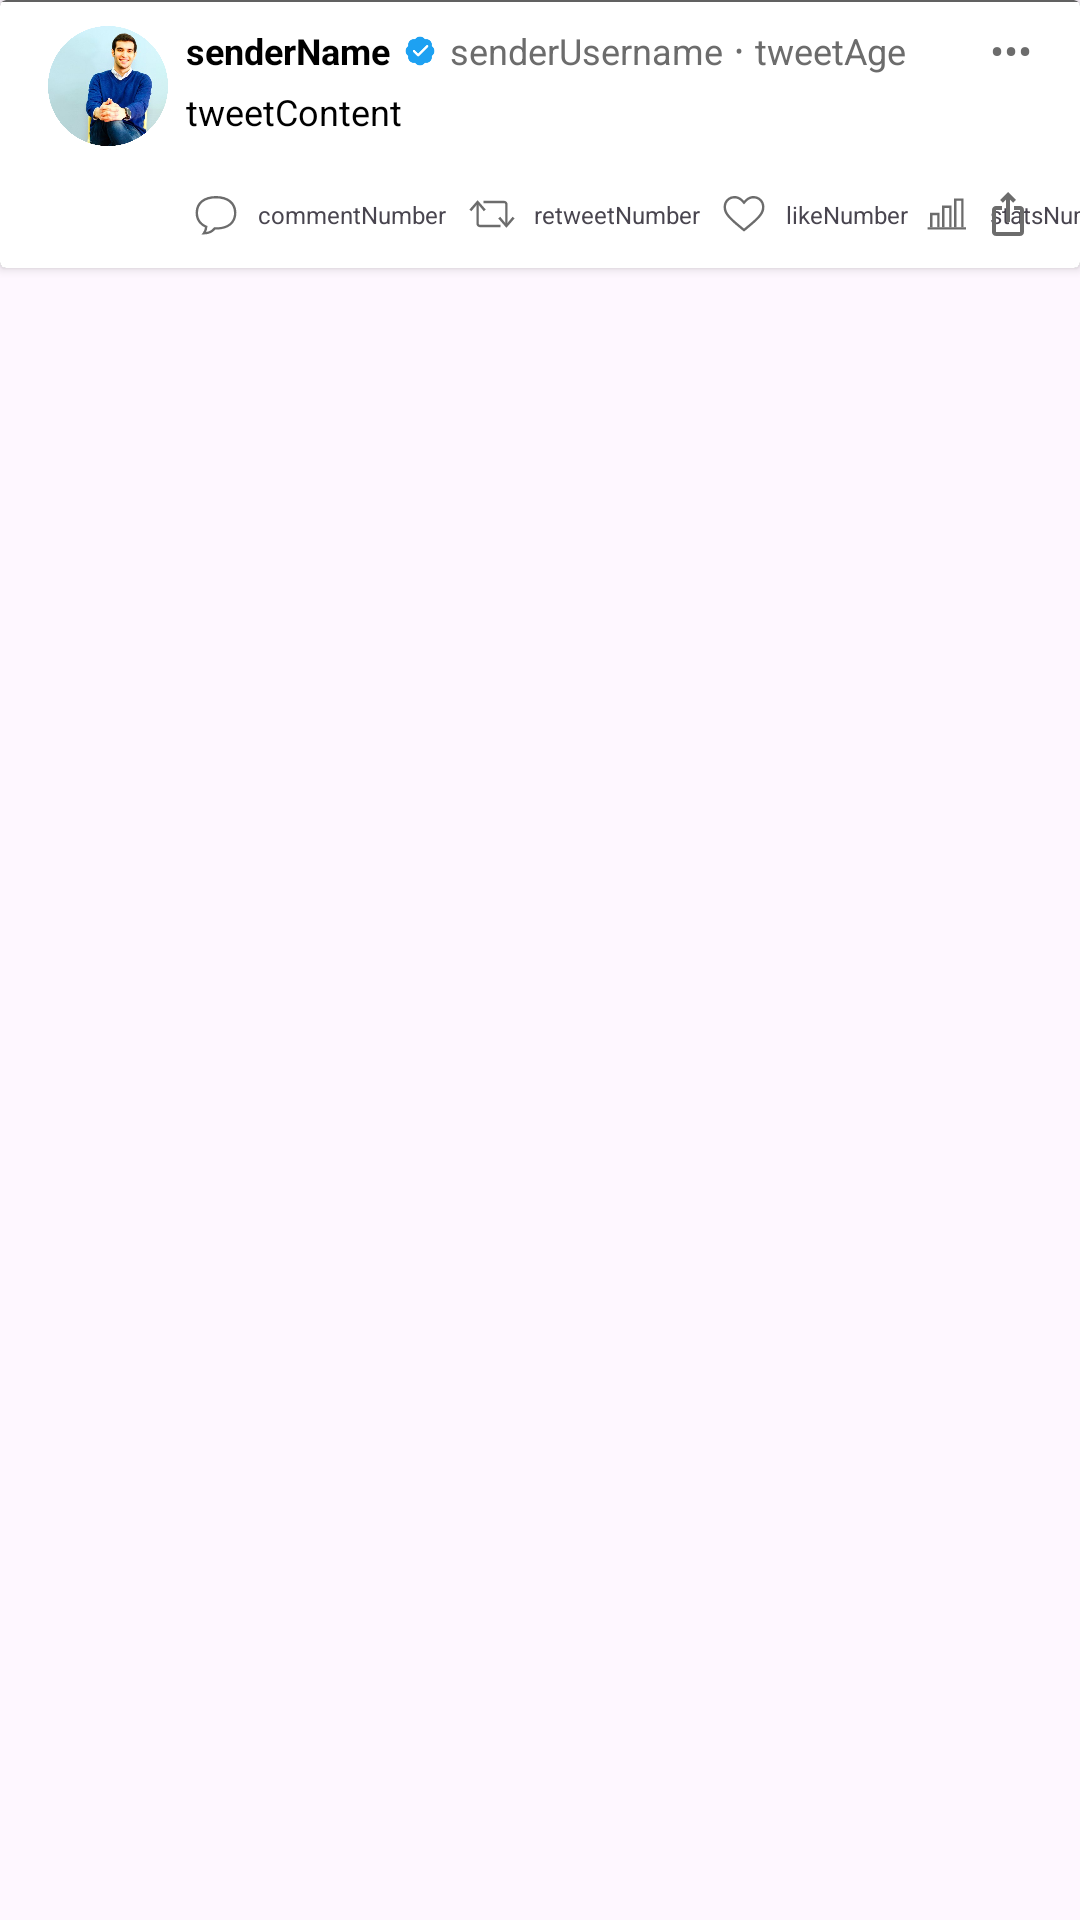

Write the Android layout XML for this screen, with the resource values it uses.
<!-- AndroidManifest.xml: application theme Theme.EfeCavusogluHomework5 -->
<!-- res/layout/card_design.xml -->
<?xml version="1.0" encoding="utf-8"?>
<LinearLayout xmlns:android="http://schemas.android.com/apk/res/android"
    xmlns:app="http://schemas.android.com/apk/res-auto"
    xmlns:tools="http://schemas.android.com/tools"
    android:layout_width="match_parent"
    android:layout_height="wrap_content"
    android:orientation="vertical">

    <androidx.cardview.widget.CardView
        android:id="@+id/tweetCard"
        android:layout_width="match_parent"
        android:layout_height="wrap_content"
        app:cardBackgroundColor="@color/topMenuUnselectedItemColor">

        <androidx.constraintlayout.widget.ConstraintLayout
            android:layout_width="match_parent"
            android:layout_height="match_parent"
            android:layout_marginTop="0.5dp"
            android:background="@color/twitterMainColor"
            tools:layout_editor_absoluteX="0dp"
            tools:layout_editor_absoluteY="-1dp">

            <ImageView
                android:id="@+id/retweetLogo"
                android:layout_width="20dp"
                android:layout_height="20dp"
                android:layout_marginStart="72dp"
                app:layout_constraintBottom_toBottomOf="@+id/commentLogo"
                app:layout_constraintStart_toEndOf="@+id/commentLogo"
                app:layout_constraintTop_toTopOf="@+id/commentLogo"
                app:srcCompat="@drawable/retweetbutton" />

            <TextView
                android:id="@+id/retweetNumber"
                android:layout_width="wrap_content"
                android:layout_height="wrap_content"
                android:layout_marginStart="4dp"
                android:text="retweetNumber"
                android:textSize="8sp"
                app:layout_constraintBottom_toBottomOf="@+id/commentNumber"
                app:layout_constraintStart_toEndOf="@+id/retweetLogo"
                app:layout_constraintTop_toTopOf="@+id/commentNumber"
                app:layout_constraintVertical_bias="1.0" />

            <ImageView
                android:id="@+id/senderPicture"
                android:layout_width="40dp"
                android:layout_height="40dp"
                android:layout_marginStart="16dp"
                android:layout_marginTop="8dp"
                app:layout_constraintStart_toStartOf="parent"
                app:layout_constraintTop_toTopOf="parent"
                app:srcCompat="@drawable/userimg" />

            <TextView
                android:id="@+id/senderName"
                android:layout_width="wrap_content"
                android:layout_height="wrap_content"
                android:layout_marginStart="6dp"
                android:text="senderName"
                android:textColor="@color/textMainColor"
                android:textSize="12sp"
                android:textStyle="bold"
                app:layout_constraintStart_toEndOf="@+id/senderPicture"
                app:layout_constraintTop_toTopOf="@+id/senderPicture" />

            <TextView
                android:id="@+id/tweetContent"
                android:layout_width="0dp"
                android:layout_height="wrap_content"
                android:layout_marginStart="6dp"
                android:layout_marginTop="4dp"
                android:layout_marginEnd="16dp"
                android:ellipsize="none"
                android:scrollHorizontally="false"
                android:text="tweetContent"
                android:textColor="@color/textMainColor"
                android:textSize="12sp"
                app:layout_constraintEnd_toEndOf="parent"
                app:layout_constraintStart_toEndOf="@+id/senderPicture"
                app:layout_constraintTop_toBottomOf="@+id/senderName" />

            <TextView
                android:id="@+id/senderUsername"
                android:layout_width="wrap_content"
                android:layout_height="wrap_content"
                android:layout_marginStart="4dp"
                android:text="senderUsername"
                android:textColor="@color/textSecondaryColor"
                android:textSize="12sp"
                app:layout_constraintBottom_toBottomOf="@+id/senderName"
                app:layout_constraintStart_toEndOf="@+id/blueTick"
                app:layout_constraintTop_toTopOf="@+id/senderName"
                app:layout_constraintVertical_bias="0.25" />

            <TextView
                android:id="@+id/tweetAge"
                android:layout_width="wrap_content"
                android:layout_height="wrap_content"
                android:layout_marginStart="4dp"
                android:text="tweetAge"
                android:textColor="@color/textSecondaryColor"
                android:textSize="12dp"
                app:layout_constraintBottom_toBottomOf="@+id/seperator"
                app:layout_constraintStart_toEndOf="@+id/seperator"
                app:layout_constraintTop_toTopOf="@+id/seperator" />

            <ImageView
                android:id="@+id/blueTick"
                android:layout_width="12dp"
                android:layout_height="12dp"
                android:layout_marginStart="4dp"
                app:layout_constraintBottom_toBottomOf="@+id/senderName"
                app:layout_constraintStart_toEndOf="@+id/senderName"
                app:layout_constraintTop_toTopOf="@+id/senderName"
                app:srcCompat="@drawable/bluetick" />

            <TextView
                android:id="@+id/seperator"
                android:layout_width="wrap_content"
                android:layout_height="wrap_content"
                android:layout_marginStart="4dp"
                android:text="•"
                android:textColor="@color/textSecondaryColor"
                android:textSize="8sp"
                app:layout_constraintBottom_toBottomOf="@+id/senderUsername"
                app:layout_constraintStart_toEndOf="@+id/senderUsername"
                app:layout_constraintTop_toTopOf="@+id/senderUsername" />

            <TextView
                android:id="@+id/menuDots"
                android:layout_width="wrap_content"
                android:layout_height="wrap_content"
                android:layout_marginEnd="16dp"
                android:text="•••"
                android:textColor="@color/textSecondaryColor"
                app:layout_constraintBottom_toBottomOf="@+id/tweetAge"
                app:layout_constraintEnd_toEndOf="parent"
                app:layout_constraintTop_toTopOf="@+id/tweetAge" />

            <ImageView
                android:id="@+id/tweetPhotoContent"
                android:layout_width="0dp"
                android:layout_height="wrap_content"
                android:layout_marginTop="8dp"
                app:layout_constraintEnd_toEndOf="@+id/menuDots"
                app:layout_constraintStart_toStartOf="@+id/tweetContent"
                app:layout_constraintTop_toBottomOf="@+id/tweetContent"
                tools:srcCompat="@drawable/ic_launcher_background" />

            <ImageView
                android:id="@+id/commentLogo"
                android:layout_width="20dp"
                android:layout_height="20dp"
                android:layout_marginTop="8dp"
                android:layout_marginBottom="8dp"
                app:layout_constraintBottom_toBottomOf="parent"
                app:layout_constraintStart_toStartOf="@+id/tweetContent"
                app:layout_constraintTop_toBottomOf="@+id/tweetPhotoContent"
                app:srcCompat="@drawable/replybutton" />

            <TextView
                android:id="@+id/commentNumber"
                android:layout_width="wrap_content"
                android:layout_height="wrap_content"
                android:layout_marginStart="4dp"
                android:text="commentNumber"
                android:textSize="8sp"
                app:layout_constraintBottom_toBottomOf="@+id/commentLogo"
                app:layout_constraintStart_toEndOf="@+id/commentLogo"
                app:layout_constraintTop_toTopOf="@+id/commentLogo" />

            <ImageView
                android:id="@+id/likeLogo"
                android:layout_width="20dp"
                android:layout_height="20dp"
                android:layout_marginStart="64dp"
                app:layout_constraintBottom_toBottomOf="@+id/commentLogo"
                app:layout_constraintStart_toEndOf="@+id/retweetLogo"
                app:layout_constraintTop_toTopOf="@+id/commentLogo"
                app:srcCompat="@drawable/heartbutton" />

            <TextView
                android:id="@+id/likeNumber"
                android:layout_width="wrap_content"
                android:layout_height="wrap_content"
                android:layout_marginStart="4dp"
                android:text="likeNumber"
                android:textSize="8sp"
                app:layout_constraintBottom_toBottomOf="@+id/retweetNumber"
                app:layout_constraintStart_toEndOf="@+id/likeLogo"
                app:layout_constraintTop_toTopOf="@+id/retweetNumber" />

            <ImageView
                android:id="@+id/statsLogo"
                android:layout_width="20dp"
                android:layout_height="20dp"
                android:layout_marginStart="48dp"
                app:layout_constraintBottom_toBottomOf="@+id/commentLogo"
                app:layout_constraintStart_toEndOf="@+id/likeLogo"
                app:layout_constraintTop_toTopOf="@+id/commentLogo"
                app:srcCompat="@drawable/statsbutton" />

            <TextView
                android:id="@+id/statsNumber"
                android:layout_width="wrap_content"
                android:layout_height="wrap_content"
                android:layout_marginStart="4dp"
                android:text="statsNumber"
                android:textSize="8sp"
                app:layout_constraintBottom_toBottomOf="@+id/likeNumber"
                app:layout_constraintStart_toEndOf="@+id/statsLogo"
                app:layout_constraintTop_toTopOf="@+id/likeNumber" />

            <ImageView
                android:id="@+id/shareLogo"
                android:layout_width="16dp"
                android:layout_height="16dp"
                app:layout_constraintBottom_toBottomOf="@+id/commentLogo"
                app:layout_constraintEnd_toEndOf="@+id/menuDots"
                app:layout_constraintTop_toTopOf="@+id/commentLogo"
                app:srcCompat="@drawable/sharebutton" />

        </androidx.constraintlayout.widget.ConstraintLayout>
    </androidx.cardview.widget.CardView>
</LinearLayout>
<!-- resources referenced by this layout -->
<resources>
  <color name="textMainColor">#FF000000</color>
  <color name="textSecondaryColor">#6C6C6C</color>
  <color name="topMenuUnselectedItemColor">#616161</color>
  <color name="twitterMainColor">#FFFFFFFF</color>
  <!-- drawable heartbutton (drawable) -->
  <vector xmlns:android="http://schemas.android.com/apk/res/android"
      android:width="24dp"
      android:height="24dp"
      android:viewportWidth="50"
      android:viewportHeight="50">
      <path
          android:fillColor="#6c6c6c"
          android:pathData="M25 39.7l-.6-.5C11.5 28.7 8 25 8 19c0-5 4-9 9-9 4.1 0 6.4 2.3 8 4.1 1.6-1.8 3.9-4.1 8-4.1 5 0 9 4 9 9 0 6-3.5 9.7-16.4 20.2l-.6.5zM17 12c-3.9 0-7 3.1-7 7 0 5.1 3.2 8.5 15 18.1 11.8-9.6 15-13 15-18.1 0-3.9-3.1-7-7-7-3.5 0-5.4 2.1-6.9 3.8L25 17.1l-1.1-1.3C22.4 14.1 20.5 12 17 12z" />
  </vector>
  <!-- drawable replybutton (drawable) -->
  <vector xmlns:android="http://schemas.android.com/apk/res/android"
      android:width="24dp"
      android:height="24dp"
      android:viewportWidth="50"
      android:viewportHeight="50">
      <path
          android:fillColor="#6c6c6c"
          android:pathData="M15 42h-2l1.2-1.6c.8-1.1 1.3-2.5 1.6-4.2C10.8 33.9 8 29.6 8 24c0-8.6 6.5-14 17-14s17 5.4 17 14c0 8.8-6.4 14-17 14h-.7c-1.6 1.9-4.4 4-9.3 4zm10-30c-9.4 0-15 4.5-15 12 0 6.4 3.9 9.4 7.2 10.7l.7.3-.1.8c-.2 1.6-.5 3-1.1 4.2 3.3-.4 5.2-2.1 6.3-3.5l.3-.4H25c13.5 0 15-8.4 15-12C40 16.5 34.4 12 25 12z" />
  </vector>
  <!-- drawable sharebutton (drawable) -->
  <vector android:height="24dp" android:tint="#6C6C6C"
      android:viewportHeight="24" android:viewportWidth="24"
      android:width="24dp" xmlns:android="http://schemas.android.com/apk/res/android">
      <path android:fillColor="@android:color/white" android:pathData="M16,5l-1.42,1.42 -1.59,-1.59L12.99,16h-1.98L11.01,4.83L9.42,6.42 8,5l4,-4 4,4zM20,10v11c0,1.1 -0.9,2 -2,2L6,23c-1.11,0 -2,-0.9 -2,-2L4,10c0,-1.11 0.89,-2 2,-2h3v2L6,10v11h12L18,10h-3L15,8h3c1.1,0 2,0.89 2,2z"/>
  </vector>
  <!-- drawable statsbutton (drawable) -->
  <vector xmlns:android="http://schemas.android.com/apk/res/android"
      android:width="24dp"
      android:height="24dp"
      android:viewportWidth="50"
      android:viewportHeight="50">
      <path
          android:fillColor="#6c6c6c"
          android:pathData="M18 36h-2V26h-4v10h-2V24h8z" />
      <path
          android:fillColor="#6c6c6c"
          android:pathData="M28 36h-2V20h-4v16h-2V18h8z" />
      <path
          android:fillColor="#6c6c6c"
          android:pathData="M38 36h-2V14h-4v22h-2V12h8z" />
      <path
          android:fillColor="#6c6c6c"
          android:pathData="M8 36h32v2H8z" />
  </vector>
  <style name="Theme.EfeCavusogluHomework5" parent="Base.Theme.EfeCavusogluHomework5" />
  <style name="Base.Theme.EfeCavusogluHomework5" parent="Theme.Material3.DayNight.NoActionBar">
          
          
          <item name="floatingActionButtonStyle">@style/defaultFabStyle</item>
  
          <item name="android:windowLightStatusBar">true</item>
          <item name="android:statusBarColor">@color/white</item>
  
      </style>
  <style name="defaultFabStyle" parent="Widget.Design.FloatingActionButton">
          <item name="shapeAppearanceOverlay">@style/fabStyle1</item>
      </style>
  <color name="white">#FFFFFFFF</color>
  <style name="fabStyle1" parent="ShapeAppearance.MaterialComponents.SmallComponent">
          <item name="cornerSize">50%</item>
          <item name="cornerFamilyTopLeft">rounded</item>
          <item name="cornerFamilyTopRight">rounded</item>
          <item name="cornerFamilyBottomLeft">rounded</item>
          <item name="cornerFamilyBottomRight">rounded</item>
      </style>
</resources>
